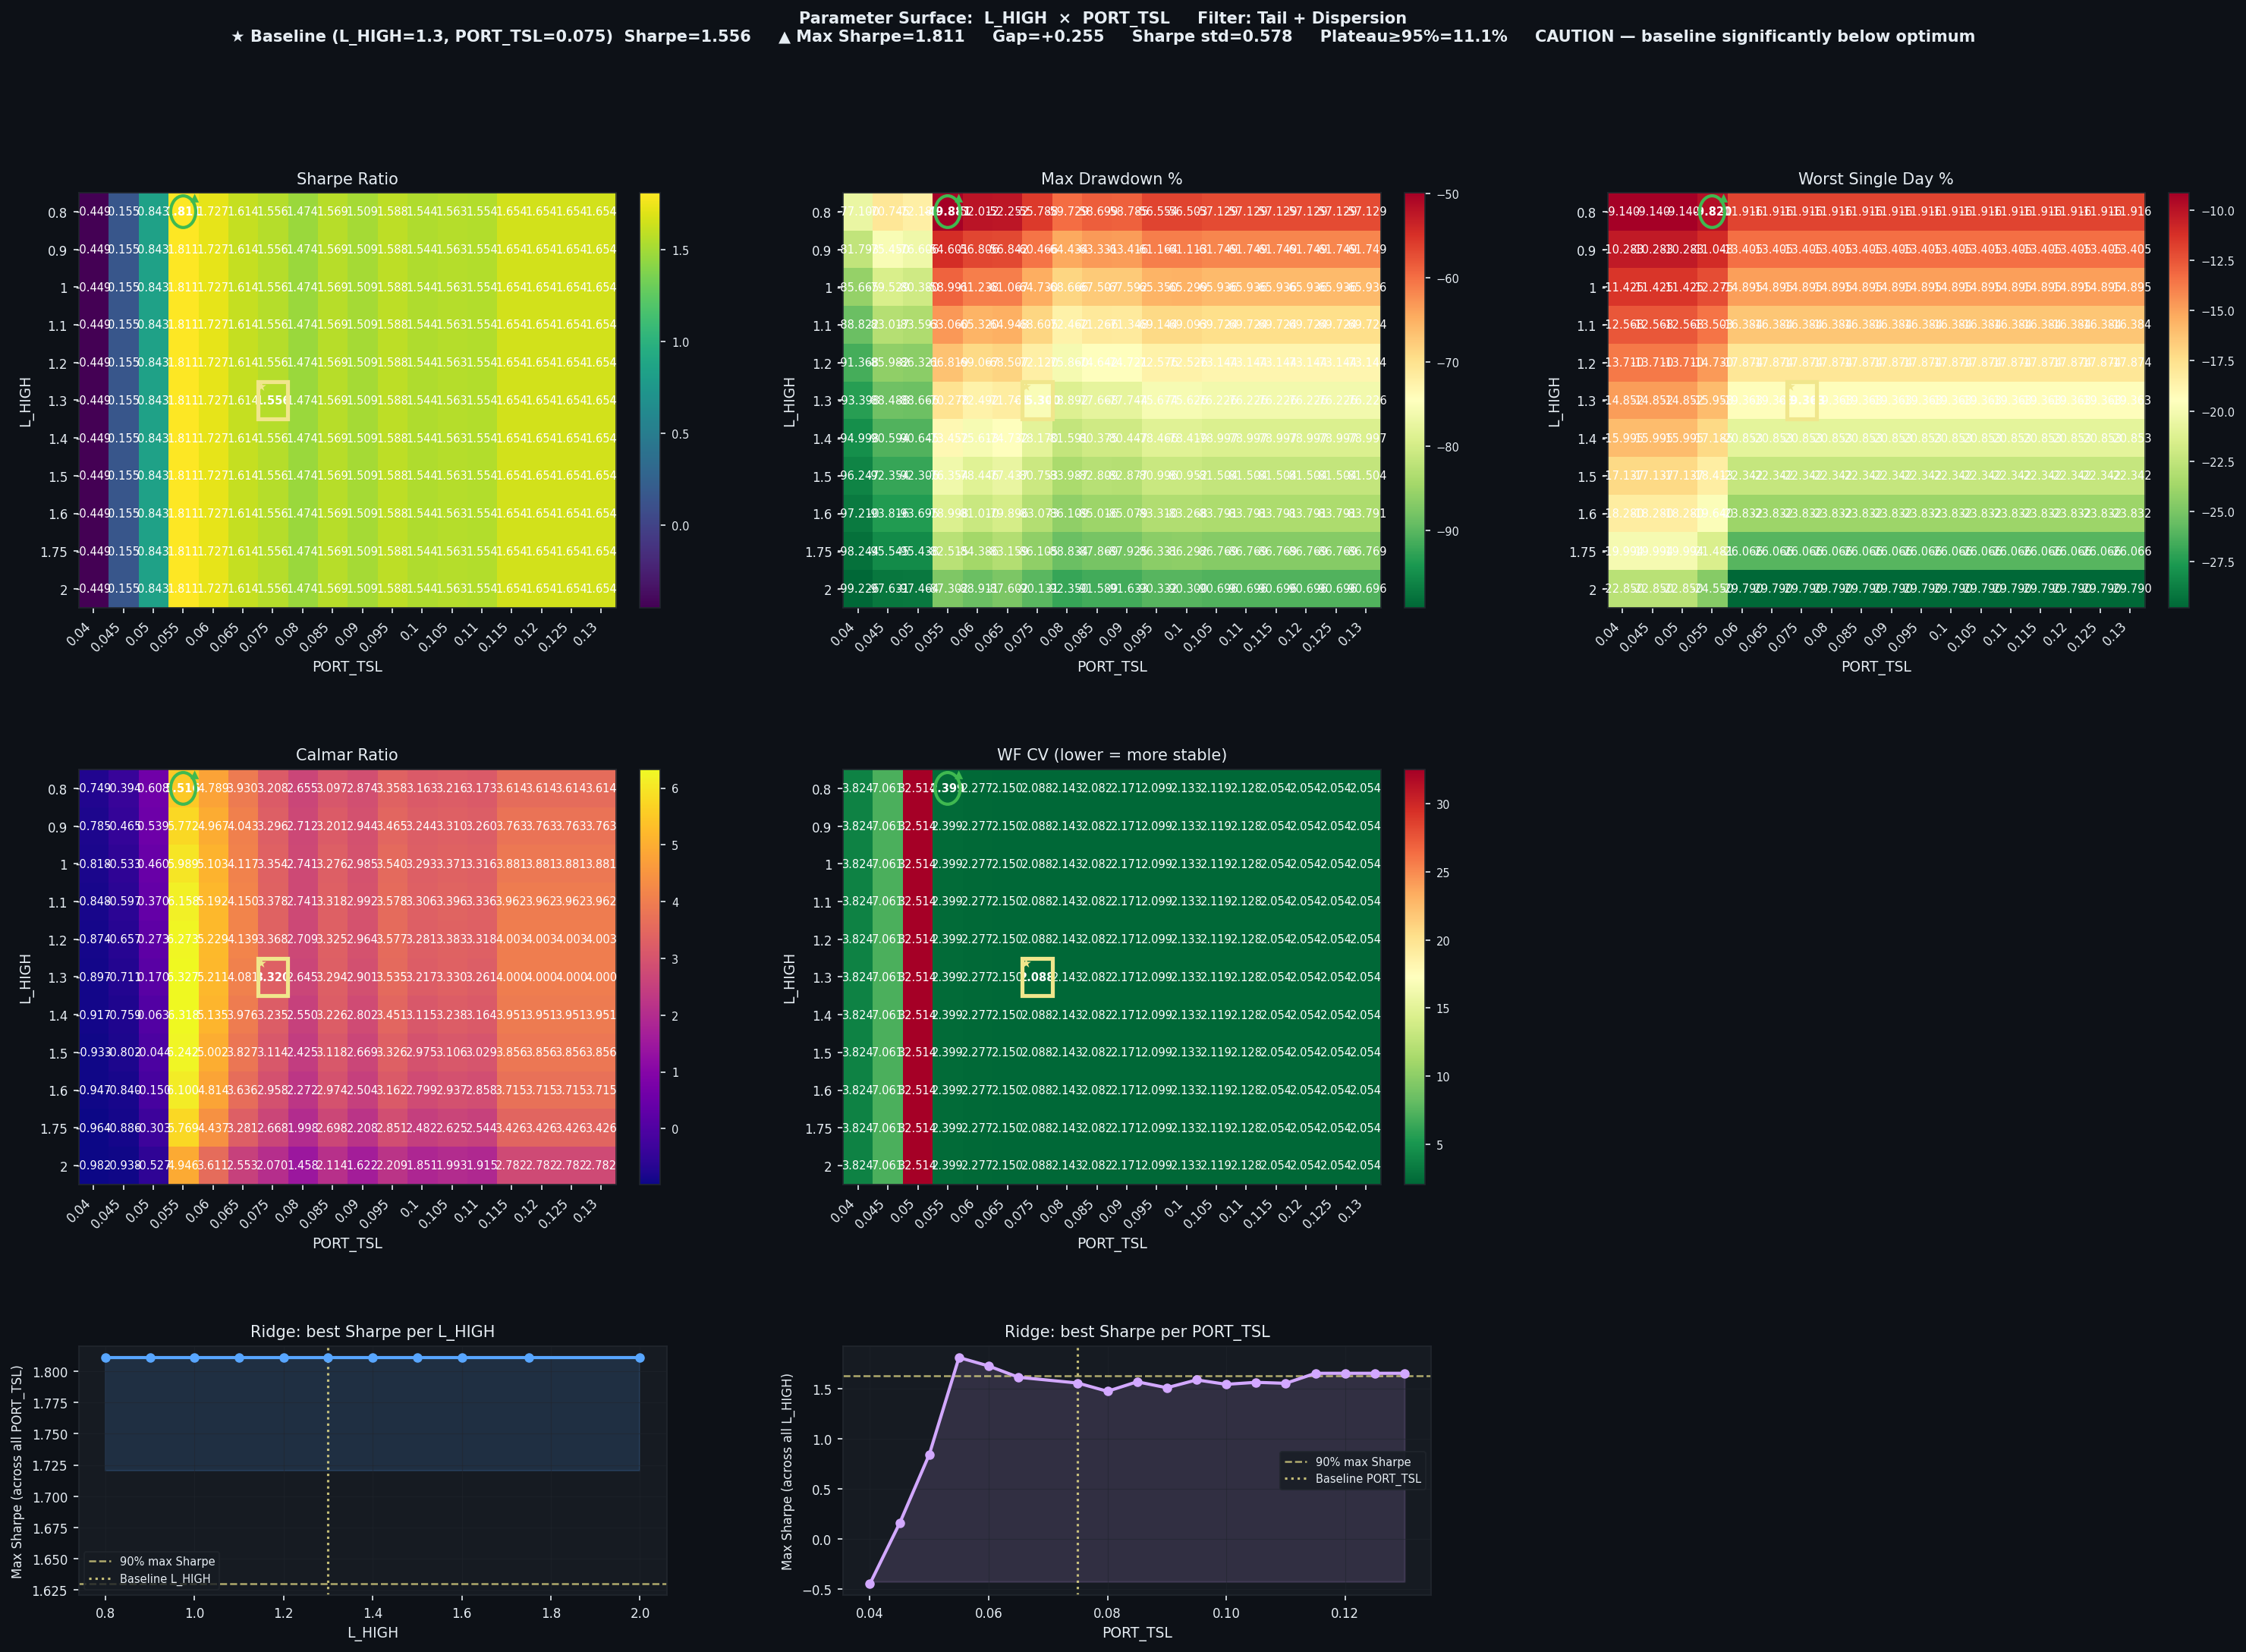

Values plotted in this chart, from the file beside it:
L_HIGH, PORT_TSL, Sharpe, CAGR%, MaxDD%, Worst1D%, Calmar, WF_CV, baseline
0.8, 0.04, -0.4488, -57.77, -77.1, -9.14, -0.749, 3.824, False
0.8, 0.045, 0.1555, -27.85, -70.75, -9.14, -0.394, 7.061, False
0.8, 0.05, 0.843, 43.87, -72.19, -9.14, 0.608, 32.51, False
0.8, 0.055, 1.811, 275.1, -49.88, -9.82, 5.516, 2.399, False
0.8, 0.06, 1.727, 249.1, -52.01, -11.92, 4.789, 2.277, False
0.8, 0.065, 1.614, 205.3, -52.25, -11.92, 3.93, 2.15, False
0.8, 0.075, 1.556, 179, -55.79, -11.92, 3.208, 2.088, False
0.8, 0.08, 1.474, 158.6, -59.73, -11.92, 2.655, 2.143, False
0.8, 0.085, 1.569, 181.8, -58.7, -11.92, 3.097, 2.082, False
0.8, 0.09, 1.509, 168.9, -58.78, -11.92, 2.874, 2.171, False
0.8, 0.095, 1.588, 189.9, -56.55, -11.92, 3.358, 2.099, False
0.8, 0.1, 1.544, 178.7, -56.5, -11.92, 3.163, 2.133, False
0.8, 0.105, 1.563, 183.7, -57.13, -11.92, 3.216, 2.119, False
0.8, 0.11, 1.554, 181.2, -57.13, -11.92, 3.173, 2.128, False
0.8, 0.115, 1.654, 206.5, -57.13, -11.92, 3.614, 2.054, False
0.8, 0.12, 1.654, 206.5, -57.13, -11.92, 3.614, 2.054, False
0.8, 0.125, 1.654, 206.5, -57.13, -11.92, 3.614, 2.054, False
0.8, 0.13, 1.654, 206.5, -57.13, -11.92, 3.614, 2.054, False
0.9, 0.04, -0.4488, -64.24, -81.79, -10.28, -0.785, 3.824, False
0.9, 0.045, 0.1555, -35.08, -75.45, -10.28, -0.465, 7.061, False
0.9, 0.05, 0.843, 41.32, -76.61, -10.28, 0.539, 32.51, False
0.9, 0.055, 1.811, 315.2, -54.6, -11.05, 5.772, 2.399, False
0.9, 0.06, 1.727, 282.1, -56.81, -13.4, 4.967, 2.277, False
0.9, 0.065, 1.614, 229.8, -56.84, -13.4, 4.043, 2.15, False
0.9, 0.075, 1.556, 199.3, -60.47, -13.4, 3.296, 2.088, False
0.9, 0.08, 1.474, 174.7, -64.43, -13.4, 2.712, 2.143, False
0.9, 0.085, 1.569, 202.7, -63.33, -13.4, 3.201, 2.082, False
0.9, 0.09, 1.509, 186.7, -63.42, -13.4, 2.944, 2.171, False
0.9, 0.095, 1.588, 211.9, -61.16, -13.4, 3.465, 2.099, False
0.9, 0.1, 1.544, 198.3, -61.11, -13.4, 3.244, 2.133, False
0.9, 0.105, 1.563, 204.4, -61.75, -13.4, 3.31, 2.119, False
0.9, 0.11, 1.554, 201.3, -61.75, -13.4, 3.26, 2.128, False
0.9, 0.115, 1.654, 232.4, -61.75, -13.4, 3.763, 2.054, False
0.9, 0.12, 1.654, 232.4, -61.75, -13.4, 3.763, 2.054, False
0.9, 0.125, 1.654, 232.4, -61.75, -13.4, 3.763, 2.054, False
0.9, 0.13, 1.654, 232.4, -61.75, -13.4, 3.763, 2.054, False
1.0, 0.04, -0.4488, -70.1, -85.67, -11.43, -0.818, 3.824, False
1.0, 0.045, 0.1555, -42.39, -79.53, -11.43, -0.533, 7.061, False
1.0, 0.05, 0.843, 36.95, -80.38, -11.43, 0.46, 32.51, False
1.0, 0.055, 1.811, 353.3, -58.99, -12.28, 5.989, 2.399, False
1.0, 0.06, 1.727, 312.5, -61.24, -14.89, 5.103, 2.277, False
1.0, 0.065, 1.614, 251.4, -61.07, -14.89, 4.117, 2.15, False
1.0, 0.075, 1.556, 217.1, -64.73, -14.89, 3.354, 2.088, False
1.0, 0.08, 1.474, 188.2, -68.67, -14.89, 2.741, 2.143, False
1.0, 0.085, 1.569, 221.2, -67.51, -14.89, 3.276, 2.082, False
1.0, 0.09, 1.509, 201.7, -67.59, -14.89, 2.985, 2.171, False
1.0, 0.095, 1.588, 231.3, -65.35, -14.89, 3.54, 2.099, False
1.0, 0.1, 1.544, 215, -65.3, -14.89, 3.293, 2.133, False
1.0, 0.105, 1.563, 222.2, -65.94, -14.89, 3.371, 2.119, False
1.0, 0.11, 1.554, 218.6, -65.94, -14.89, 3.316, 2.128, False
1.0, 0.115, 1.654, 255.9, -65.94, -14.89, 3.881, 2.054, False
1.0, 0.12, 1.654, 255.9, -65.94, -14.89, 3.881, 2.054, False
1.0, 0.125, 1.654, 255.9, -65.94, -14.89, 3.881, 2.054, False
1.0, 0.13, 1.654, 255.9, -65.94, -14.89, 3.881, 2.054, False
1.1, 0.04, -0.4488, -75.31, -88.82, -12.57, -0.848, 3.824, False
1.1, 0.045, 0.1555, -49.57, -83.02, -12.57, -0.597, 7.061, False
1.1, 0.05, 0.843, 30.94, -83.59, -12.57, 0.37, 32.51, False
1.1, 0.055, 1.811, 388.4, -63.06, -13.5, 6.158, 2.399, False
1.1, 0.06, 1.727, 339.2, -65.32, -16.38, 5.192, 2.277, False
1.1, 0.065, 1.614, 269.6, -64.95, -16.38, 4.15, 2.15, False
... 138 more rows
